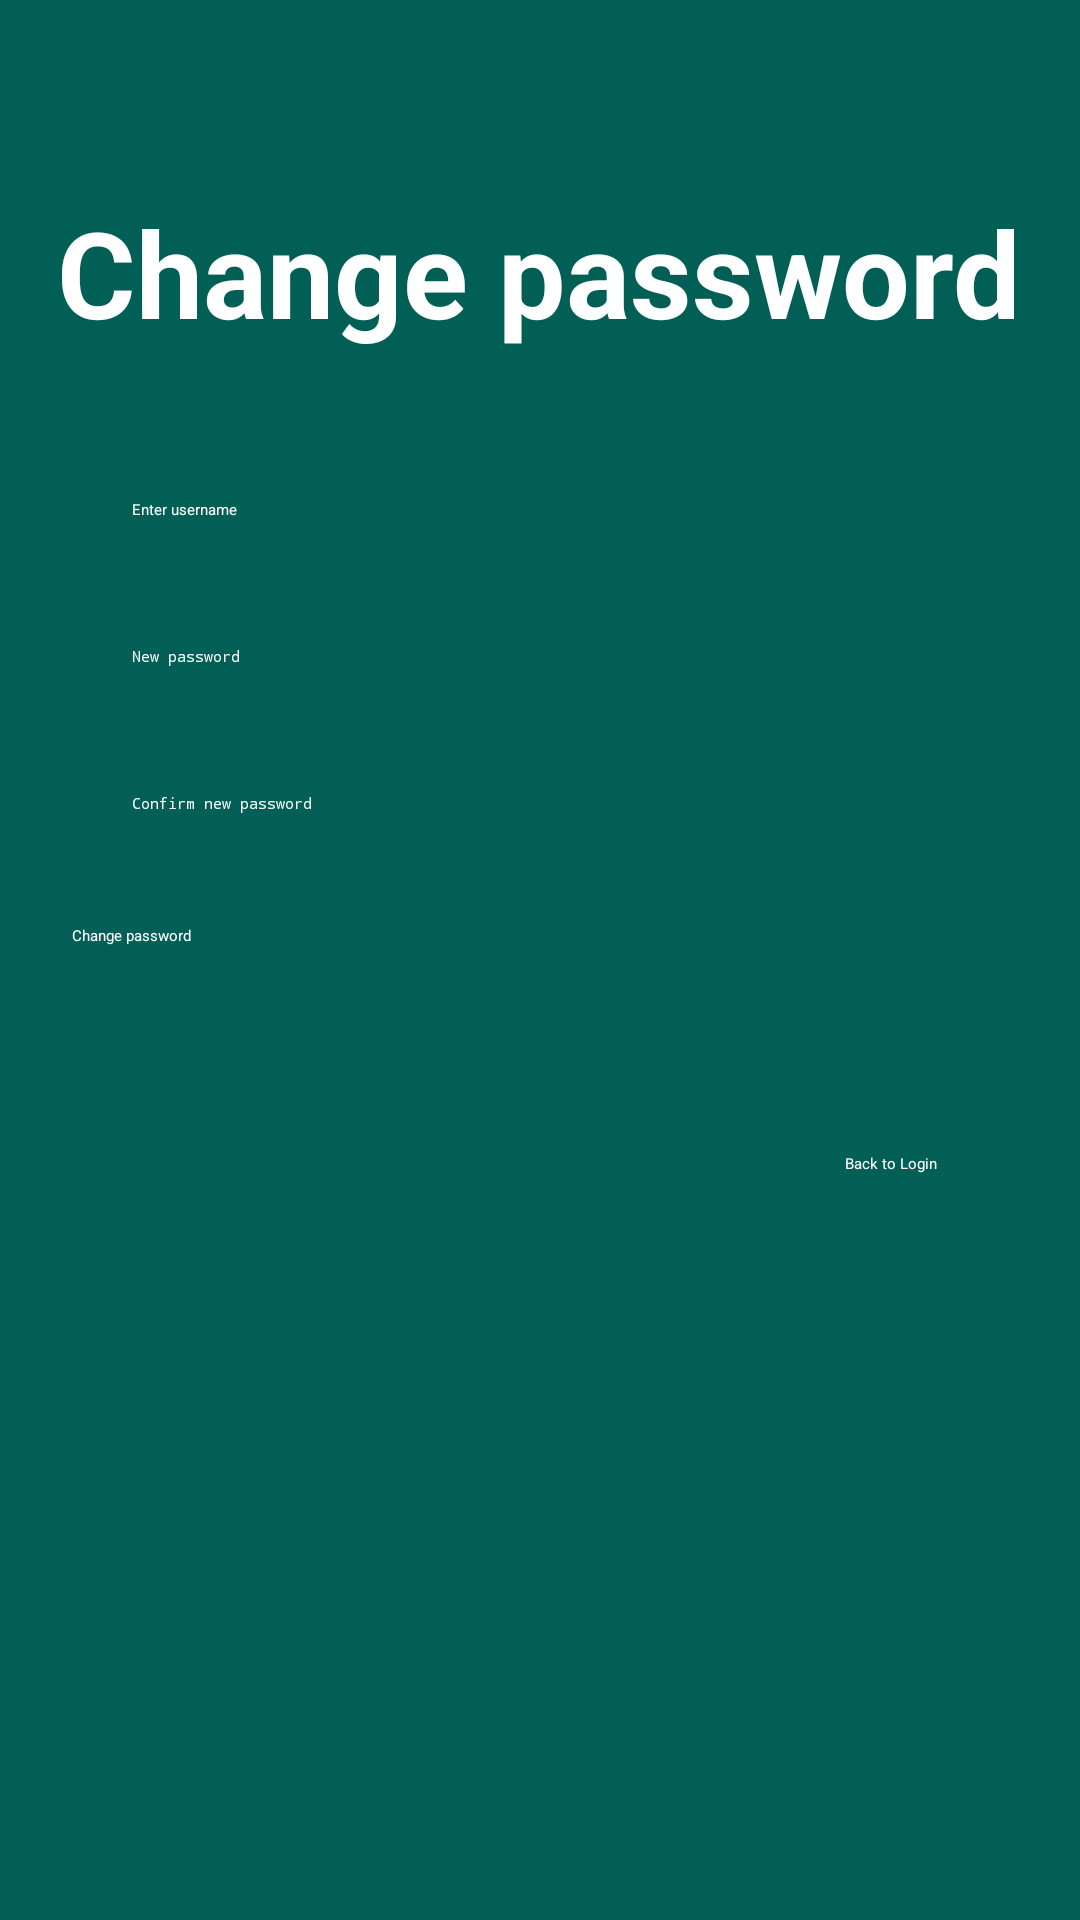

The Android layout XML behind this screen, and the referenced resources:
<!-- AndroidManifest.xml: application theme Theme.AndroidApp -->
<!-- res/layout/activity_change_password.xml -->
<?xml version="1.0" encoding="utf-8"?>
<androidx.constraintlayout.widget.ConstraintLayout xmlns:android="http://schemas.android.com/apk/res/android"
    xmlns:app="http://schemas.android.com/apk/res-auto"
    xmlns:tools="http://schemas.android.com/tools"
    android:layout_width="match_parent"
    android:layout_height="match_parent"
    tools:context=".ChangePasswordActivity"
    android:background="@color/teal_200">

    <View
        android:layout_width="match_parent"
        android:layout_height="match_parent"
        android:background="#8F000000"/>

    <ScrollView
        android:layout_width="match_parent"
        android:layout_height="match_parent"
        android:fillViewport="true"
        tools:layout_editor_absoluteX="-16dp"
        tools:layout_editor_absoluteY="-16dp">

        <androidx.constraintlayout.widget.ConstraintLayout
            android:layout_width="match_parent"
            android:layout_height="match_parent">

            <TextView
                android:id="@+id/textView"
                android:layout_width="wrap_content"
                android:layout_height="wrap_content"
                android:layout_marginTop="64dp"
                android:text="Change password"
                android:textColor="@color/white"
                android:textSize="40sp"
                android:textStyle="bold"
                app:layout_constraintEnd_toEndOf="parent"
                app:layout_constraintHorizontal_bias="0.491"
                app:layout_constraintStart_toStartOf="parent"
                app:layout_constraintTop_toTopOf="parent" />

            <EditText
                android:id="@+id/inputUserName2"
                android:layout_width="0dp"
                android:layout_height="wrap_content"
                android:layout_marginStart="24dp"
                android:layout_marginTop="36dp"
                android:layout_marginEnd="24dp"
                android:drawablePadding="10dp"
                android:ems="10"
                android:hint="Enter username"
                android:inputType="text"
                android:paddingLeft="20dp"
                android:paddingTop="13dp"
                android:paddingRight="20dp"
                android:paddingBottom="13dp"
                android:textColor="@color/white"
                android:textColorHint="@color/white"
                app:layout_constraintEnd_toEndOf="parent"
                app:layout_constraintHorizontal_bias="1.0"
                app:layout_constraintStart_toStartOf="parent"
                app:layout_constraintTop_toBottomOf="@+id/textView" />

            <EditText
                android:id="@+id/inputPassword2"
                android:layout_width="0dp"
                android:layout_height="wrap_content"
                android:layout_marginTop="16dp"
                android:drawablePadding="10dp"
                android:ems="10"
                android:hint="New password"
                android:inputType="textPassword"
                android:paddingLeft="20dp"
                android:paddingTop="13dp"
                android:paddingRight="20dp"
                android:paddingBottom="13dp"
                android:textColor="@color/white"
                android:textColorHint="@color/white"
                app:layout_constraintEnd_toEndOf="@+id/inputUserName2"
                app:layout_constraintHorizontal_bias="1.0"
                app:layout_constraintStart_toStartOf="@+id/inputUserName2"
                app:layout_constraintTop_toBottomOf="@+id/inputUserName2" />

            <EditText
                android:id="@+id/confirmPassword2"
                android:layout_width="0dp"
                android:layout_height="wrap_content"
                android:layout_marginTop="16dp"
                android:drawablePadding="10dp"
                android:ems="10"
                android:hint="Confirm new password"
                android:inputType="textPassword"
                android:paddingLeft="20dp"
                android:paddingTop="13dp"
                android:paddingRight="20dp"
                android:paddingBottom="13dp"
                android:textColor="@color/white"
                android:textColorHint="@color/white"
                app:layout_constraintEnd_toEndOf="@+id/inputPassword2"
                app:layout_constraintHorizontal_bias="1.0"
                app:layout_constraintStart_toStartOf="@+id/inputPassword2"
                app:layout_constraintTop_toBottomOf="@+id/inputPassword2" />

            <Button
                android:id="@+id/buttonChangePassword"
                android:layout_width="0dp"
                android:layout_height="wrap_content"
                android:layout_marginTop="24dp"
                android:text="Change password"
                android:textColor="@color/white"
                app:layout_constraintEnd_toEndOf="@+id/confirmPassword2"
                app:layout_constraintHorizontal_bias="1.0"
                app:layout_constraintStart_toStartOf="@+id/confirmPassword2"
                app:layout_constraintTop_toBottomOf="@+id/confirmPassword2" />

            <TextView
                android:id="@+id/backToLogin"
                android:layout_width="wrap_content"
                android:layout_height="wrap_content"
                android:layout_marginTop="100dp"
                android:text="Back to Login"
                android:textColor="@color/white"
                app:layout_constraintEnd_toEndOf="parent"
                app:layout_constraintHorizontal_bias="0.855"
                app:layout_constraintStart_toStartOf="parent"
                app:layout_constraintTop_toBottomOf="@+id/confirmPassword2" />

        </androidx.constraintlayout.widget.ConstraintLayout>
    </ScrollView>


</androidx.constraintlayout.widget.ConstraintLayout>
<!-- resources referenced by this layout -->
<resources>
  <style name="Theme.AndroidApp" parent="Theme.MaterialComponents.DayNight.DarkActionBar">
          
          <item name="colorPrimary">@color/teal_200</item>
          <item name="colorPrimaryVariant">@color/teal_700</item>
          <item name="colorOnPrimary">@color/white</item>
          
          <item name="colorSecondary">@color/teal_200</item>
          <item name="colorSecondaryVariant">@color/teal_700</item>
          <item name="colorOnSecondary">@color/black</item>
          
          <item name="android:statusBarColor">?attr/colorPrimaryVariant</item>
          
      </style>
  <!-- not gathered from this repository: default colours our renderer supplied (Android Studio template values) -->
  <color name="teal_200">#FF03DAC5</color>
  <color name="teal_700">#FF018786</color>
  <color name="black">#FF000000</color>
  <color name="white">#FFFFFFFF</color>
</resources>
